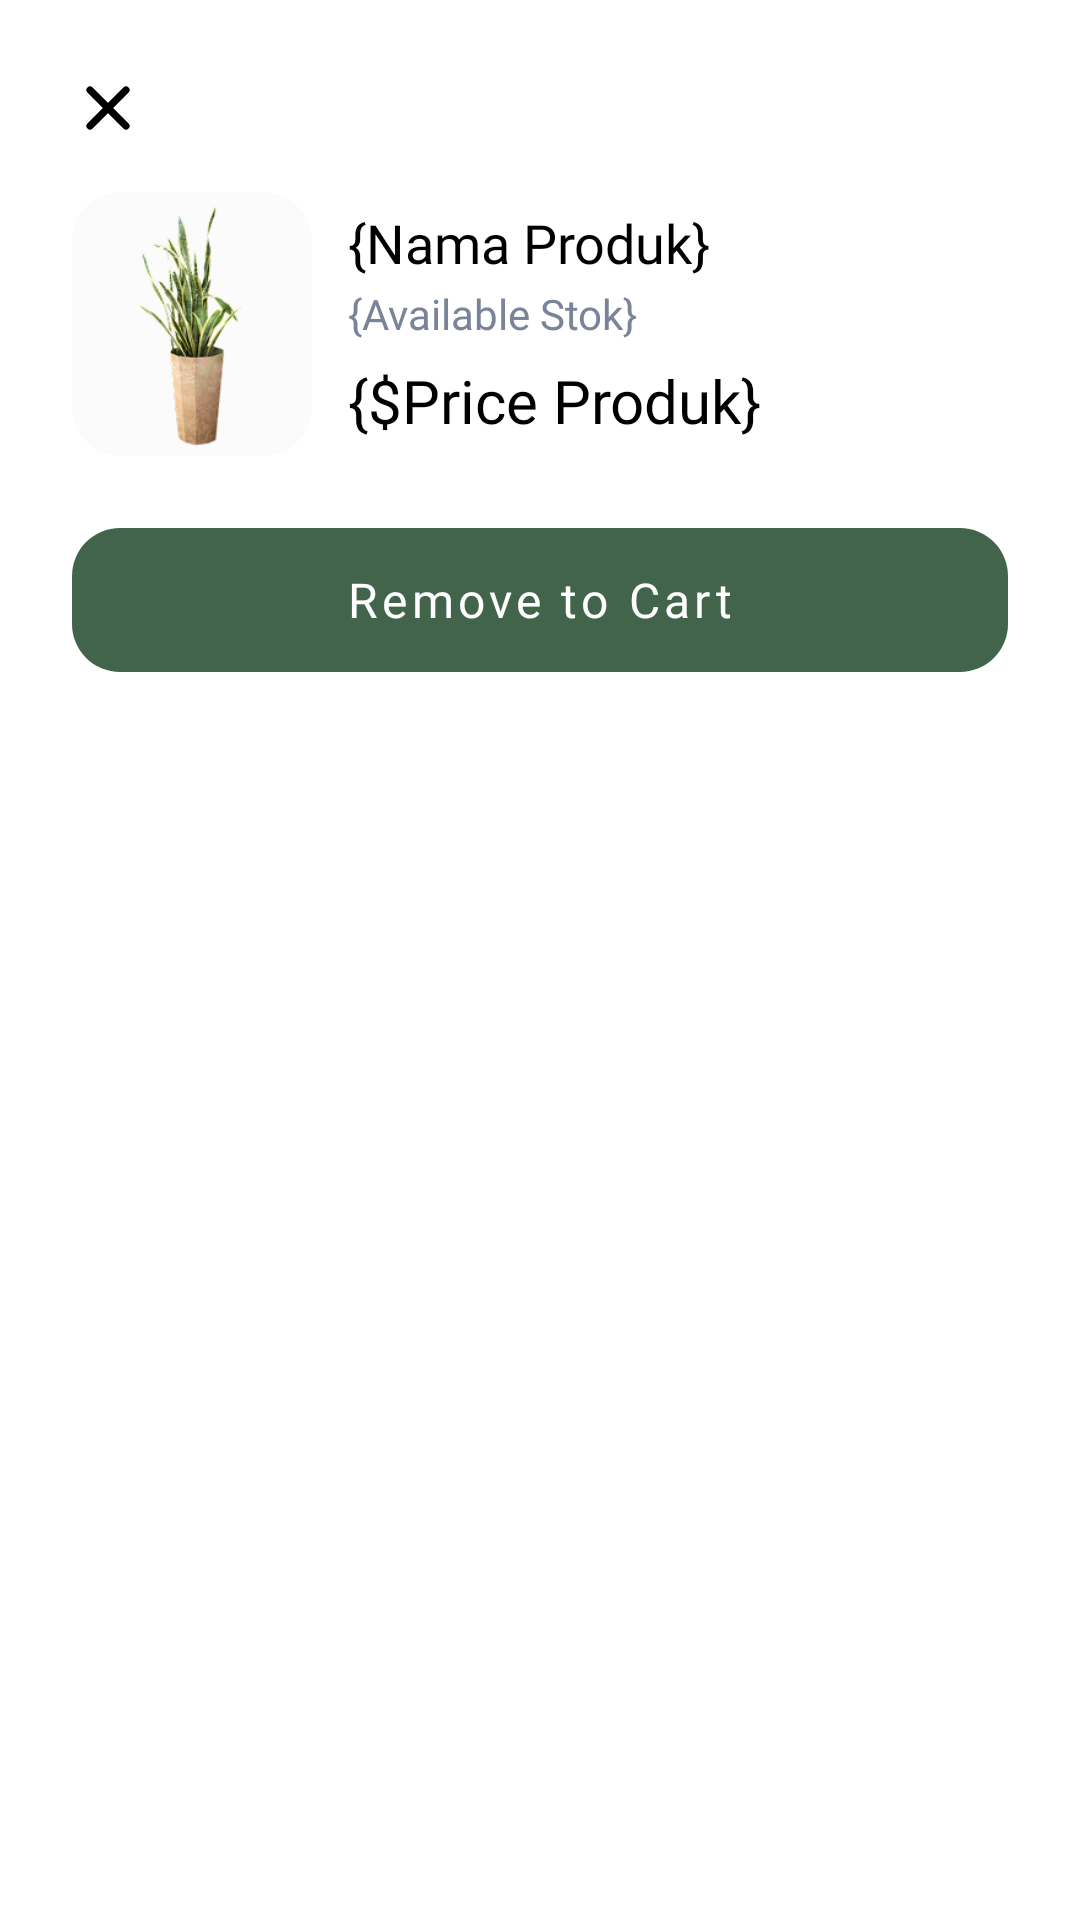

Write the Android layout XML for this screen, with the resource values it uses.
<!-- AndroidManifest.xml: application theme Theme.Nukarva_Florist -->
<!-- res/layout/bottom_sheet_delete_to_cart.xml -->
<?xml version="1.0" encoding="utf-8"?>
<LinearLayout xmlns:android="http://schemas.android.com/apk/res/android"
    xmlns:app="http://schemas.android.com/apk/res-auto"
    xmlns:tools="http://schemas.android.com/tools"
    android:id="@+id/bottom_sheet"
    android:layout_width="match_parent"
    android:layout_height="wrap_content"
    android:background="@drawable/rounded_dialog"
    android:elevation="2dp"
    android:orientation="vertical"
    android:padding="24dp"
    app:behavior_hideable="true"
    app:behavior_peekHeight="0dp"
    app:layout_behavior="com.google.android.material.bottomsheet.BottomSheetBehavior">


    <ImageView
        android:id="@+id/btnClose"
        android:layout_width="24dp"
        android:layout_height="24dp"
        android:src="@drawable/ic_x"
        app:tint="@color/black" />

    
    <LinearLayout
        android:layout_width="match_parent"
        android:layout_height="wrap_content"
        android:orientation="horizontal"
        android:layout_marginTop="16dp"
        android:gravity="center_vertical"
        android:layout_below="@+id/btnClose">

        <androidx.cardview.widget.CardView
            android:id="@+id/cv_item_plant"
            android:layout_width="80dp"
            android:layout_height="88dp"
            app:cardElevation="0dp"
            app:cardBackgroundColor="@color/fill_color_04"
            app:cardCornerRadius="16dp">

            <ImageView
                android:id="@+id/iv_imgProduct"
                android:layout_width="match_parent"
                android:layout_height="wrap_content"
                android:scaleType="fitCenter"
                android:src="@drawable/img_example_plants"/>

        </androidx.cardview.widget.CardView>

        <LinearLayout
            android:layout_width="0dp"
            android:layout_height="wrap_content"
            android:layout_marginStart="12dp"
            android:layout_weight="1"
            android:orientation="vertical">

            <TextView
                android:id="@+id/tvProductName"
                android:layout_width="wrap_content"
                android:layout_height="wrap_content"
                android:text="{Nama Produk}"
                android:textColor="@color/black"
                android:textSize="18sp"
                android:fontFamily="@font/urbanist_bold" />

            <TextView
                android:id="@+id/tvAvailability"
                android:layout_width="wrap_content"
                android:layout_height="wrap_content"
                android:text="{Available Stok}"
                android:fontFamily="@font/urbanist_regular"
                android:textColor="@color/font_grey"
                android:textSize="14sp"
                android:layout_marginTop="2dp" />

            <TextView
                android:id="@+id/tvPrice"
                android:layout_width="wrap_content"
                android:layout_height="wrap_content"
                android:text="{$Price Produk}"
                android:textColor="@color/black"
                android:textSize="20sp"
                android:layout_marginTop="6dp"
                android:fontFamily="@font/urbanist_bold" />
        </LinearLayout>
    </LinearLayout>


    
    <Button
        android:id="@+id/btnDelToCart"
        android:layout_width="match_parent"
        android:layout_height="wrap_content"
        android:layout_marginTop="24dp"
        android:textAllCaps="false"
        android:text="Remove to Cart"
        android:stateListAnimator="@null"
        android:textColor="@color/white"
        android:textSize="16sp"
        android:fontFamily="@font/urbanist_bold"
        android:background="@drawable/rounded_button" />

</LinearLayout>
<!-- resources referenced by this layout -->
<resources>
  <color name="black">#FF000000</color>
  <color name="fill_color_04">#FBFBFB</color>
  <color name="font_grey">#7A8499</color>
  <color name="white">#FFFFFFFF</color>
  <!-- drawable ic_x (drawable) -->
  <vector xmlns:android="http://schemas.android.com/apk/res/android"
      android:width="20dp"
      android:height="20dp"
      android:viewportWidth="20"
      android:viewportHeight="20">
    <path
        android:pathData="M5,5L15,15M15,5L5,15L15,5Z"
        android:strokeLineJoin="round"
        android:strokeWidth="2"
        android:fillColor="#00000000"
        android:strokeColor="@color/black"
        android:strokeLineCap="round"/>
  </vector>
  <!-- drawable img_example_plants: png bitmap (drawable, 25316 bytes) -->
  <!-- drawable rounded_button (drawable) -->
  <?xml version="1.0" encoding="utf-8"?>
  <shape xmlns:android="http://schemas.android.com/apk/res/android" android:shape="rectangle">
      <corners android:radius="16dp"/>
      <solid android:color="@color/main_color_500"/>
  </shape>
  <style name="Theme.Nukarva_Florist" parent="Theme.MaterialComponents.Light.NoActionBar">
          
          <item name="colorPrimary">@color/main_color_500</item>
          <item name="colorPrimaryVariant">@color/main_color_200</item>
          <item name="colorOnPrimary">@color/white</item>
          
          <item name="colorSecondary">@color/teal_200</item>
          <item name="colorSecondaryVariant">@color/teal_700</item>
          <item name="colorOnSecondary">@color/black</item>
          
          <item name="android:statusBarColor">@color/white</item>
          <item name="android:windowLightStatusBar">true</item>
      </style>
  <color name="main_color_500">#41644A</color>
  <color name="main_color_200">#B3C1B7</color>
  <color name="teal_200">#FF03DAC5</color>
  <color name="teal_700">#FF018786</color>
</resources>
